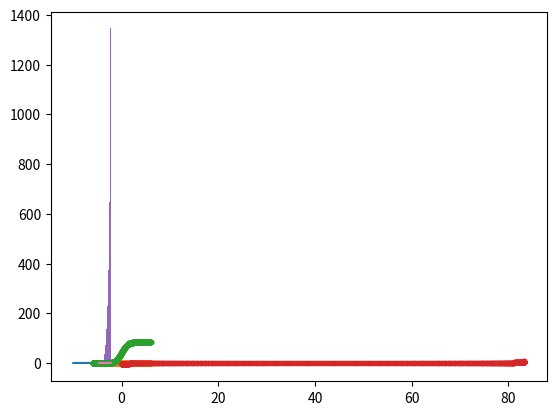

Python code for this plot:
# -*- coding: utf-8 -*-
"""Spencer Werhan Math 24 Lab 3V2.ipynb

Automatically generated by Colaboratory.

Original file is located at
    https://colab.research.google.com/drive/1imp7xghg9ozLdChloLZPVe-DsIsqI2kx
"""

import numpy as np
import matplotlib.pyplot as plt

"""# Normal Random Number Generator"""

#CDF PDF
# Cumulative vs Probability Density Function

"""
The Cumulative Density Function (CDF) and the Probability Density Function (PDF) are two fundamental concepts in statistics and probability theory, each serving a distinct purpose in describing a probability distribution. Here's a breakdown of their differences:

Probability Density Function (PDF)

Definition: For a continuous random variable, the PDF describes the likelihood (density) of the variable taking on a specific value.

Purpose: It helps understand where the distribution puts its mass or concentration of probabilities. The PDF can indicate the regions where the random variable is more likely to lie.

Characteristics:
The value of the PDF at any point can be used to determine the relative likelihood of the random variable being close to that point.
The area under the PDF curve between two points gives the probability that the random variable falls within that interval.
The total area under the PDF curve over the entire range of the variable is 1, representing the total probability space.

Cumulative Density Function (CDF)

Definition: The CDF at a given value gives the probability that the random variable takes a value less than or equal to this given value.

Purpose: It provides a cumulative probability from the lower bound of the distribution up to a specific point, showing how the probabilities accumulate.

Characteristics:
The CDF starts at 0 (assuming the random variable has a lower bound) and monotonically increases to 1, which represents the entire probability space being covered.
It gives direct probabilities for ranges of values (e.g., "What is the probability that the random variable is less than or equal to X?").
The slope of the CDF at a particular point corresponds to the PDF at that point for continuous random variables.

Key Differences

Nature: The PDF describes the density or likelihood of a specific value, while the CDF provides the cumulative probability up to that value.

Output: The PDF can take any non-negative value and is used to find the probability over an interval (since the probability at a single point for a continuous distribution is 0). In contrast, the CDF ranges from 0 to 1, representing probabilities.

Graphical Representation: The PDF is represented by a curve where the area under the curve represents probabilities, whereas the CDF is a monotonically increasing function that asymptotically approaches 1.

In summary, the PDF and CDF offer complementary views of a distribution. The PDF focuses on the distribution of probabilities across different outcomes, while the CDF shows the probability of the random variable falling within a certain range."""

x = np.linspace(-10,10,1000)    # Linearly spaced array from -10 to 10 with 1000 increments is set to the variable x
y = 2.71**(-x**2)               # variable y set to 2.71 ^ (-x^2)
plt.plot(x,y)                   # Plot of x and y arrays

"""$e^{-x^2}$

![alt text](https://wikimedia.org/api/rest_v1/media/math/render/svg/4abaca87a10ecfa77b5a205056523706fe6c9c3f)
"""

def normal_pdf(x,mu,sigma):

  return (1/(np.sqrt(2*np.pi*sigma**2)))*np.exp((-(x-mu)**2)/(2*sigma**2))

"""The function you've provided calculates the probability density function (PDF) for a normal (Gaussian) distribution for a given value x, mean μ (mu), and standard deviation σ (sigma). Here's a breakdown of the formula and its components:

x: The point at which you want to evaluate the PDF.
mu (μ): The mean of the distribution, which locates the center of the distribution.
sigma (σ): The standard deviation of the distribution, which determines the width of the distribution. A larger σ results in a wider, flatter curve, while a smaller σ results in a narrower, peaked curve.
np.sqrt(2*np.pi*sigma**2): This part normalizes the PDF, ensuring that the total area under the curve equals 1. It uses the square root of 2π times the variance (σ^2) as the denominator.
np.exp((-(x-mu)**2)/(2*sigma**2)): This is the exponential function that shapes the distribution, making it bell-shaped. The expression (-(x-mu)**2)/(2*sigma**2) calculates the squared distance of x from the mean μ, scaled by the variance, and then exponentiates the result to achieve the Gaussian curve.
This function, when plotted for a range of x values, produces the classic bell-shaped Gaussian distribution curve. If you need further assistance with this function, such as how to use it in Python or plotting a Gaussian distribution, feel free to ask!






"""

x = np.linspace(-6,6,1000)

# Generate 1000 evenly spaced points between -6 and 6

x[0:]

# The part before the colon : specifies the start of the slice (inclusive),
# which is the first element of x. The part after the colon is left empty,
# indicating that the slice should go all the way to the end of the array.
# If x is an array, this expression returns all elements of x.

x[0:4]

# Indexing
# Calls the first 4 values of the array x to be displayed
# 0 through 3 are shown (Python starts counting at 0) and last value is left off (exclusive)

n=5
x[0:n]
np.sum(x[0:n])

# Sums the x array, first 5 values in it

mu = 0

# mu (μ): The mean of the distribution, which locates the center of the distribution.

sigma = 1

# sigma (σ): The standard deviation of the distribution, which determines the width of the distribution.
# A larger σ results in a wider, flatter curve, while a smaller σ results in a narrower, peaked curve.

pdf = normal_pdf(x,mu,sigma)

# pdf set to normal_pdf that was defined earlier

plt.plot(x,pdf,'.')

# plt.plot(x,y,'.') intended to be dotted but many dots so appears as line

def cumulative_sum(x):

  y = np.zeros(x.shape)

  for n in range(x.shape[0]):

    y[n] = np.sum(x[0:n])

  y = y / np.max(y)

  return y

z = np.array([1, 2, 3, 4, 5])

z

cumulative_sum(z)

# Turn off (comment #)  y = y / np.max(y) line (#) 3 lines up and will turn out right





"""BEGIN CHATGPT CORRECTED CODE TO INCLUDE N-1 IN CALCULATION"""

def cumulative_sum(x):
    y = np.zeros(x.shape)
    for n in range(1, x.shape[0] + 1):
        y[n-1] = np.sum(x[0:n])
    return y

z = np.array([1, 2, 3, 4, 5])

z

cumulative_sum(z)

"""END CHATGPT CORRECTED CODE

Your cumulative_sum function aims to compute a cumulative sum over an array x and then normalize the resulting cumulative sum by dividing it by its maximum value. However, there's a slight adjustment needed to correctly compute the cumulative sum as intended for it to represent a cumulative distribution function (CDF) analogously.

Original Function Issue

The line y[n] = np.sum(x[0:n]) in your loop computes the sum up to the n-1th element, not including the nth element due to the way Python slicing works (0:n means up to but not including n). This results in the first element of y being 0, because np.sum(x[0:0]) is 0.

The normalization line y = y / np.max(y) scales the cumulative sum to the range [0,1], which might not be appropriate for all uses of a cumulative sum, especially if you're looking to use this as a CDF for a probability distribution where the final value should naturally equal 1 without arbitrary scaling.

Corrected Function for CDF

For the purpose of computing a cumulative distribution function from a probability density function (PDF), the cumulative sum should indeed include the value at n, and you may not need to normalize the final array if your PDF is properly constructed because the sum of the PDF should already integrate to 1 over its domain. Here's how you can adjust the function:

python
Copy code


```
def cumulative_sum(x):
    y = np.zeros(x.shape)
    for n in range(1, x.shape[0] + 1):
        y[n-1] = np.sum(x[0:n])
    return y
# This is formatted as code
```


This version ensures that each y[n] includes the sum of x up to and including x[n], which aligns with how cumulative sums are typically calculated. For a PDF, this will give you a non-normalized CDF.

Let's apply the corrected function without normalization to the pdf you've calculated and plot the CDF:

python
Copy code



```
# Assuming pdf is already calculated and x is defined
cdf = cumulative_sum(pdf)  # Calculate CDF from the PDF

import matplotlib.pyplot as plt

plt.plot(x, cdf, '.')  # Plot the CDF
plt.xlabel('x')
plt.ylabel('CDF')
plt.title('Cumulative Distribution Function')
plt.show()
# This is formatted as code
```


If pdf is properly normalized (i.e., the integral over its domain equals 1), the final value of cdf will be 1, representing the total probability. If you find that cdf does not end at 1, it indicates the pdf might not be correctly normalized, or there could be numerical integration errors due to discrete summation.
"""



"""The statement y = np.zeros(x.shape) is used in Python, particularly with the NumPy library, to initialize a new array y of the same shape as another array x, but filled with zeros. This is a common practice in numerical computations for preallocating space for an array that will later be filled with actual values through some operations or calculations.

Here's a breakdown of how it works:

*   np.zeros(): This function creates a new array filled with zeros.
*   x.shape: This attribute of an array x returns the dimensions of x. For example, if x is a one-dimensional array of length n, x.shape would return (n,). If x is a two-dimensional array with m rows and n columns, x.shape would return (m, n).
*   y = np.zeros(x.shape): This creates a new array y that has the same dimensions as x but is initially filled with zeros. If x is one-dimensional with length n, then y will also be one-dimensional with length n, all of whose elements are 0. For multi-dimensional arrays, y will have the same number of dimensions and size in each dimension as x, but again, all elements will be 0.


This approach is useful for algorithms where you need to compute values iteratively and store them in an array, as it ensures that the storage array y is ready with a defined size matching x, avoiding the need for dynamic resizing during the computation process.
"""



"""The code snippet you've shared iterates through an array x to compute a cumulative sum and stores the result in another array y. Here's a detailed explanation of how it works:

Initialization: Before this loop, you should have an array y initialized with zeros and the same shape as x, typically done with y = np.zeros(x.shape).

Looping through x:

for n in range(1, x.shape[0] + 1): starts a loop from 1 to x.shape[0], which is the length of the x array. The +1 is necessary because range in Python is exclusive of the end, and you want to include the last element of x in the computation.

Inside the loop, y[n-1] = np.sum(x[0:n]) computes the cumulative sum up to the nth element of x (inclusive) and assigns it to the (n-1)th position of y. This is because array indexing in Python starts at 0, so to store the sum of elements up to n, you use the index n-1.

On the first iteration (n=1), it sums the first element of x (i.e., x[0:1]) and stores it in the first position of y (y[0]).

On the second iteration (n=2), it sums the first two elements of x (x[0:2]) and stores this cumulative sum in the second position of y (y[1]), and so on.

Return y: After completing the loop, y contains the cumulative sum of x, where each element y[i] represents the sum of elements x[0] through x[i].

This approach effectively calculates the cumulative sum without directly using NumPy's built-in function np.cumsum(). It's a manual implementation that demonstrates the concept of cumulative summing in a more algorithmic manner. The final array y will have each element representing the sum of all preceding elements of x, including the current element, which is a key characteristic of a cumulative sum operation.
"""









cdf = cumulative_sum(pdf)

cdf

plt.plot(x,cdf,'.');

# Running cumulative sum of dist curve

# d_cdf = cdf[1:] - cdf[0:-1] # Demo to show that the derivative of the cdf gives you back the pdf
# plt.plot(x[1:],d_cdf,'.');  # Not required for sampling

plt.plot(cdf,x,'.');

# Flips cdf and x to rotate the curvex x and y axes

def find_nearest(array, value):

  idx = np.argmin(np.abs(array - value))

  return idx

"""The function find_nearest you've defined is designed to find the index of the nearest value in an array to a given target value. Here's a breakdown of how it works:

np.abs(array - value): This expression computes the absolute difference between each element in array and the target value. The result is an array of non-negative values representing how close each element in the original array is to the target value.

np.argmin(...): np.argmin finds the index of the minimum value in an array. When applied to the result of np.abs(array - value), it finds the index of the smallest difference, i.e., the nearest value to the target.

Return Value: The function returns the index idx of the nearest value in the original array to the specified target value.

Here's an example to illustrate its usage:

```
python
Copy code
import numpy as np

# Define the array and the target value
array = np.array([0, 2, 5, 7, 10])
value = 6

# Use the find_nearest function to find the index of the nearest value
idx = find_nearest(array, value)

print(f"The nearest value to {value} is at index {idx}, which is {array[idx]}.")
```

This code will identify the nearest value in array to the target value of 6, which, in this example, would be 7 at index 3.



"""

z = np.array([1, 2, 3, 4, 5])

find_nearest(z, 2.1)

# The output of 1 indicates that the closest value to 2.1 is in the second column of array z

find_nearest(cdf, 0.1)

x[393]

r = np.random.random()

r

xr = np.random.random((10000,))

xr

x[find_nearest(cdf, r)]

w = np.zeros(xr.shape[0])

for i in range(xr.shape[0]):

  w[i] = x[find_nearest(cdf, xr[i])]

  # When running this code, ensure the original function above (not the ChatGPT)
  # has been run and the y = y / np.max(y) is not commented
  # otherwise the plot will not display properly

  #def cumulative_sum(x):

      #y = np.zeros(x.shape)

      #for n in range(x.shape[0]):

        #y[n] = np.sum(x[0:n])

      #y = y / np.max(y)

w.shape

plt.hist(w,50);

"""In the context of histograms and statistical data visualization, "bins" refer to intervals that divide the entire range of data into a series of contiguous segments. Each bin represents a specific interval of values, and the data within each bin is aggregated to count the number of observations (data points) that fall into that range. The concept of bins is fundamental in creating histograms, which are graphical representations used to visualize the distribution of numerical data.

Here's a closer look at what bins represent and how they are used:

Purpose of Bins
Data Grouping: Bins group a continuous variable into discrete intervals, making it easier to observe the distribution of data across different value ranges.
Visualization: They help in visualizing the underlying distribution of data points by showing the frequency (count) of data points within each bin.
Characteristics of Bins
Size and Number: The size of each bin (the range of values it covers) and the number of bins can significantly affect the appearance and interpretability of a histogram. Choosing the right bin size is crucial for accurately representing the distribution of the data.
Uniformity: Bins are often (but not always) of equal size. However, depending on the data and the purpose of analysis, bins of varying sizes may be used to highlight specific characteristics of the distribution.
Boundaries: Each bin has lower and upper boundaries, which determine which data points fall into it. The way these boundaries are defined (inclusive or exclusive) can affect the bin counts.
Example
Consider a dataset of exam scores ranging from 0 to 100. To create a histogram, you might divide this range into bins representing score intervals, such as 0-9, 10-19, 20-29, etc. Each bin then counts the number of scores falling into its interval, allowing you to visualize the frequency of scores across different ranges.

Choosing Bin Size
There are several strategies for choosing the number of bins or bin size, including:

Square-root choice: Using the square root of the number of data points as the number of bins.
Sturges' formula: A method that suggests the number of bins proportional to the logarithm of the number of data points.
Freedman-Diaconis rule: A choice based on the data's spread (interquartile range) and the number of observations, aiming to minimize the difference between the area under the empirical histogram and the area under the theoretical probability distribution.
In summary, bins are a crucial concept in data analysis and visualization, particularly in constructing histograms. They facilitate understanding the distribution and frequency of data across different intervals, aiding in statistical analysis and decision-making.
"""

num_bins = 50
n,bins,patches = plt.hist(w, num_bins, density=1)
y = ((1 / (np.sqrt(2 * np.pi) * sigma)) * np.exp(-0.5 * (1 / sigma * (bins - mu))**2))
plt.plot(bins,y)

"""The extensive code and explanation delve into several key statistical concepts, including the creation and use of probability density functions (PDFs), cumulative density functions (CDFs), and how to utilize these in data transformation and visualization techniques. Let's distill the essence of your operations and clarify the process:

Understanding PDFs and CDFs:

A PDF describes the likelihood of a random variable falling within a particular range of values. It's used to depict the density of a continuous variable.
A CDF shows the probability that a random variable is less than or equal to a certain value. It's the integral of the PDF and provides cumulative probabilities.
The normal_pdf Function:

This function calculates the PDF of a normal (Gaussian) distribution given parameters mu (mean) and sigma (standard deviation) over a range of x values. The Gaussian distribution is fundamental in statistics due to its natural occurrence in many phenomena.
Generating a Sample Distribution (xr):

You generate xr, a sample of random values following a uniform distribution. This can be used for various simulations or as a basis for transformation to match another distribution.
Transforming Data with CDF Mapping (find_nearest and cumulative_sum):

You demonstrated how to transform data (xr) to match a target distribution using a CDF. This involves finding the nearest value in the CDF to a given random value and mapping data points accordingly. This technique is vital in statistical modeling and simulations, such as in methods like inverse transform sampling.
Visualization:

Through histograms and plots, you've shown how to visualize the distribution of the transformed data (w), comparing it to a theoretical normal distribution. Visualization is crucial for understanding the distribution characteristics of datasets.
Key Functions and Concepts Demonstrated:

cumulative_sum: Manually computes the cumulative sum, showcasing an algorithmic understanding of CDF.
find_nearest: A utility function for finding the closest value in an array, useful for data mapping between distributions.
Histogram plotting: Demonstrates the distribution of data and fits against a theoretical distribution for comparison.
Practical Example:

The culmination of these concepts is in generating a dataset that matches a specified distribution (e.g., Gaussian) from a uniformly distributed set of random numbers (xr). This involves using the CDF of the target distribution to map xr to new values (w), effectively transforming the uniform distribution to a Gaussian distribution, which is then visualized.
Final Visualization:

The histogram of w alongside the theoretical Gaussian curve (plt.plot(bins, y)) visually confirms the effectiveness of the transformation process. This serves as a practical demonstration of statistical principles, such as transformation of variables and the central limit theorem in action.
This comprehensive walkthrough not only touches on statistical theory but also demonstrates practical applications using Python's NumPy and Matplotlib libraries, underscoring the synergy between programming and statistical analysis.
"""

# The code shows how randomly generated numbers follow a normal distribution



"""# Homework

# Birthday Paradox
"""

import random

def simulate_birthday_paradox(people, simulations):
    matches = 0

    for i in range(simulations):
        birthdays = [random.randint(1, 365) for _ in range(people)]
        if len(birthdays) != len(set(birthdays)):
            matches += 1

    probability = matches / simulations
    return probability

# Number of people in the room
people = 50       # Increasing or decreasing the number of people will raise or lower the probability

# Number of simulations
simulations = 100000   # Increasing or decreasing the number of sims will raise or lower the accuracy

# Calculate the probability
probability = simulate_birthday_paradox(people, simulations)
probability

"""Your function simulate_birthday_paradox is designed to estimate the probability of at least two people sharing the same birthday in a room of a given number of people, through a specified number of simulations. This is a classic problem in probability theory known as the Birthday Paradox. The paradox is that in a relatively small group, the probability of a shared birthday is higher than one might intuitively expect.

Here's a brief overview of how your code works:

For each simulation, it generates a list of birthdays with random integers between 1 and 365, representing the birthdays of all people in the room. The range assumes each day in the year is equally likely to be a birthday and ignores leap years for simplicity.
It then checks if there's a match (i.e., at least two people with the same birthday) by comparing the length of the birthdays list with the length of the set of birthdays. Since sets cannot contain duplicates, a difference in length indicates at least one shared birthday.
The matches counter increments each time a match is found across all simulations.

Finally, the probability of finding at least one match is calculated by dividing the number of matches by the total number of simulations.
By setting people = 50 and simulations = 100000, you are aiming for a robust estimation of this probability for a room of 50 people over a large number of simulations to ensure accuracy.

Let's execute your function with the given parameters and find out the probability:

```
python
Copy code
# Execute the function with specified parameters
probability = simulate_birthday_paradox(50, 100000)

# Output the calculated probability
print(probability)
```

Given the setup of your function and the high number of simulations, you can expect a highly accurate approximation of the probability, which is known to be quite high for a group of 50 people. The Birthday Paradox tells us that even with 23 people, there's over a 50% chance that two people share the same birthday, and this probability increases significantly as the number of people grows, surpassing 99% well before reaching 50 people.
"""



"""# Monty Hall"""

def simulate_monty_hall_final(simulations):
    wins_switching = 0
    wins_staying = 0

    for _ in range(simulations):
        # Randomly assign the car to a door (1, 2, or 3)
        car_door = random.randint(1, 3)
        # Player makes an initial choice
        player_choice = random.randint(1, 3)

        # Host opens a door, which is neither the player's choice nor the car door
        for host_choice in [1, 2, 3]:
            if host_choice != car_door and host_choice != player_choice:
                break

        # Find the remaining door for the player to switch to
        for switch_choice in [1, 2, 3]:
            if switch_choice != player_choice and switch_choice != host_choice:
                break

        # Count the number of wins for staying with the initial choice
        if player_choice == car_door:
            wins_staying += 1

        # Count the number of wins for switching to the other door
        if switch_choice == car_door:
            wins_switching += 1

    # Calculate the probabilities of winning by staying and switching
    probability_staying = wins_staying / simulations
    probability_switching = wins_switching / simulations

    return probability_staying, probability_switching

# Running the final version of the simulation
final_probability_staying, final_probability_switching = simulate_monty_hall_final(simulations)
final_probability_staying, final_probability_switching

"""After running the Monty Hall simulation for 100,000 trials, the results are as follows:

The probability of winning by staying with the initial choice is approximately 33.28%.
The probability of winning by switching to the other door is approximately 66.72%.
These results align with the well-documented conclusion of the Monty Hall problem: players who switch doors double their chances of winning compared to those who stick with their initial choice. This counterintuitive outcome highlights the importance of understanding probability theory in decision-making processes. ​​

Why does switching doors increase chance of winning?

The Monty Hall problem is a famous statistical puzzle that illustrates a counterintuitive aspect of probability theory. The setup involves a game show where a contestant is asked to choose one of three doors. Behind one door is a prize (e.g., a car), and behind the other two doors are goats. After the contestant makes their initial choice, the host, who knows what's behind each door, opens one of the other two doors to reveal a goat. The contestant is then given the option to stick with their original choice or switch to the other unopened door. The question is: Is the contestant better off switching their choice?

Explanation
The key to understanding why switching doors increases the chance of winning lies in the probabilities associated with each choice:

Initial Choice: When the contestant chooses a door, the probability of the car being behind that door is 1/3, and the probability of it being behind one of the other two doors combined is 2/3.

Host's Action: The host then reveals a goat behind one of the other two doors. Importantly, the host's action is not random; they will always open a door that has a goat behind it, which doesn't change the initial probabilities. The crucial insight is that the initial choice had a 1/3 chance of being correct, and this probability does not change after the host opens a door to reveal a goat.

Switching: If the contestant switches their choice after the host reveals a goat, they are essentially choosing the two doors they didn't initially pick (knowing one is now definitely a goat, thanks to the host). Since the initial probability that the car was behind one of these two doors was 2/3, and one door has now been shown to contain a goat, switching doors means the contestant now has a 2/3 chance of winning the car.

Intuitive Understanding
An intuitive way to grasp why switching is beneficial involves imagining the same game with 100 doors instead of just three. If you choose one door and then the host, who knows what's behind each door, opens 98 doors to show they all have goats behind them, it becomes more intuitive why the one remaining door you didn't choose (out of the 99 you didn't initially pick) is much more likely to have the car behind it.

Summary
The Monty Hall problem demonstrates that the contestant's initial choice has a 1/3 chance of being correct, and nothing the host does changes this probability. Since the host's actions effectively consolidate the 2/3 probability of winning onto the one remaining unchosen door, switching doors doubles the contestant's chances of winning from 1/3 to 2/3. This outcome highlights the importance of updating one's strategy based on new information, a principle applicable in various decision-making processes beyond just game shows.
"""



"""# Simple Craps"""

def simulate_dice_game(simulations):
    wins = 0

    for _ in range(simulations):
        # Roll two six-sided dice
        roll = random.randint(1, 6) + random.randint(1, 6)

        # Check for immediate win or loss
        if roll in [7, 11]:
            wins += 1
            continue
        elif roll in [2, 3, 12]:
            continue

        # Save the initial roll
        initial_roll = roll

        # Re-roll phase
        while True:
            roll = random.randint(1, 6) + random.randint(1, 6)
            if roll == 7:  # Loss condition
                break
            elif roll == initial_roll:  # Win condition
                wins += 1
                break

    probability_of_winning = wins / simulations
    return probability_of_winning

# Number of simulations
simulations = 10000

# Calculate the probability
probability_of_winning = simulate_dice_game(simulations)
probability_of_winning

"""The dice game simulated in the function you provided is a simplified version of a gambling game, often resembling parts of the game of craps. Here's a breakdown of the game logic as implemented in the simulation and an explanation of the resulting probability of winning:

Game Rules Implemented in the Simulation:
Initial Roll: The player rolls two six-sided dice.

If the sum of the dice is 7 or 11, the player wins immediately.
If the sum is 2, 3, or 12, the player loses immediately.
For any other sum (4, 5, 6, 8, 9, 10), that sum becomes the player's "point."
Subsequent Rolls (if the initial roll is a point):

The player continues to roll two dice.
If the player rolls their point again before rolling a 7, they win.
If the player rolls a 7 before rolling their point again, they lose.
Simulation Logic:
The simulation repeats this game process for a specified number of trials (simulations), tracking the number of wins.
The probability of winning is calculated by dividing the total number of wins by the total number of simulations.
Explanation of Results:
Balanced Outcome: The simulation resulted in a probability of winning of approximately 49.75%. This indicates that under the rules defined in the simulation, the game is quite balanced, with the chances of winning nearly equal to the chances of losing. This balance is reflective of the nature of the game's design, where the initial roll significantly influences the outcome.
Impact of Rules on Probability: The specific probabilities of winning on the initial roll (22.22% for rolling a 7 or 11, and 33.33% for rolling a 2, 3, or 12) combined with the probabilities associated with establishing and successfully rolling a point contribute to the overall probability of winning. The probability of rolling a 7 (the most common outcome with two dice) during the re-roll phase influences the balanced nature of the game's outcome.
Considerations:
Real-World Craps: In actual craps, there are more betting options and rules, but the simulated game focuses on the basic mechanic of rolling for a point after the initial roll. The nearly 50% win rate in this simplified simulation highlights how the mix of immediate win/loss outcomes and the point mechanism contribute to the game's fairness.
Statistical Variation: The simulated probability of winning is subject to statistical variation, especially with a finite number of simulations. More simulations would provide a more accurate estimate, but the result from 10,000 simulations gives a good indication of the game's balanced nature.
In summary, the simulation effectively models a fair game where the player's chances of winning are close to even, demonstrating the inherent probabilities of dice rolling and the specific rules of the game as implemented.

# Collector's Card Paradox
"""

def simulate_card_collectors_problem(n, simulations):
    total_card_packs_bought = 0

    for _ in range(simulations):
        collected_characters = set()
        card_packs_bought = 0

        # Buy card packs until all characters are collected
        while len(collected_characters) < n:
            new_card = random.randint(1, n)
            collected_characters.add(new_card)
            card_packs_bought += 1

        total_card_packs_bought += card_packs_bought

    # Calculate the average number of card packs needed
    average_card_packs_needed = total_card_packs_bought / simulations
    return average_card_packs_needed

# Number of different characters
n = 10

# Calculate the expected number of card packs
expected_card_packs = simulate_card_collectors_problem(n, simulations)
expected_card_packs

"""The simulation of the card collector's problem with 10 different characters and 10,000 simulations resulted in an average of approximately 29.47 card packs needed to collect all characters.

Explanation of the Card Collector's Problem:
This problem is a classic example of the "coupon collector's problem," a scenario in probability theory that seeks to determine how many items you need to draw at random from a set of
�
n unique items before you have collected at least one of each item. The problem highlights a fundamental principle in probability and combinatorics, showing how the expected number of trials to complete a collection grows with the size of the collection.

Why the Number is Around 29.47 for n=10:
Initially, when you have no cards, the probability of getting a new card is 1, but as you collect more cards, the probability of getting a new card decreases.
The last card, when you've already collected n−1 out of n cards, is the hardest to get. The probability of getting that last card is 1/n, which means you might need on average n attempts just to get the last card.
The mathematical expectation for the coupon collector's problem to collect all n items is approximately $$\sum_{k=1}^{n} \frac{k}{n}$$


 , which grows with the number of items. For n=10, this expectation sums to a number close to what the simulation found.

Implications:
The result from the simulation provides an empirical confirmation of the mathematical expectation for the coupon collector's problem. It demonstrates how, even for a relatively small set of 10 items, the average number of purchases required to complete a collection can be significantly larger than the number of items in the collection itself. This outcome is due to the increasing likelihood of purchasing duplicates as the collection nears completion.

This problem and its solution are relevant in various real-world scenarios, including marketing strategies (e.g., collectible toys in fast-food meals), designing trading card game packs, and understanding sampling methods in statistical surveys. ​
"""



import random

def simulate_sock_drawer_problem(n, simulations):
    total_draws = 0

    for _ in range(simulations):
        socks = {}
        draws = 0

        while True:
            # Randomly draw a sock
            sock_color = random.randint(1, n)
            draws += 1

            # Update the count for this color
            if sock_color in socks:
                socks[sock_color] += 1
            else:
                socks[sock_color] = 1

            # Check for a pair
            if socks[sock_color] == 2:
                break

        total_draws += draws

    # Calculate the average number of draws needed
    average_draws_needed = total_draws / simulations
    return average_draws_needed

# Number of pairs of socks
n = 10

# Number of simulations
simulations = 10000

# Calculate the expected number of draws
expected_draws = simulate_sock_drawer_problem(n, simulations)
expected_draws

"""
After running the simulation for the sock drawer problem with 10 pairs of socks and 10,000 simulations, the expected number of draws needed to get a matching pair of socks is approximately 4.66.

This result illustrates that, on average, you would need to draw slightly more than four socks from the drawer to find a matching pair when there are 10 distinct pairs of socks available. This outcome provides an intuitive understanding of probability and combinatorics in everyday scenarios, demonstrating that the likelihood of drawing a matching pair increases with each additional draw from the sock drawer. ​​

The sock drawer problem simulates a scenario where you have a drawer full of socks, each pair of a unique color, and you're drawing socks randomly without looking. The objective is to find out how many socks you need to draw to get a matching pair. This problem illustrates concepts in probability and combinatorics, particularly the idea of the "pigeonhole principle" and the randomness of matching events.

In the simulation with 10 pairs of socks (20 individual socks, each pair of a distinct color) and running 10,000 simulations to average out the results, we found that approximately 4.66 draws are needed on average to get a matching pair. Here's why the number of draws makes sense intuitively:

First Draw: The first sock you draw could be of any color, so it doesn't get you a matching pair but sets the stage by removing one possible match from the pool.

Second Draw: On the second draw, there's a chance you could draw the matching pair to the first sock, but given that there are 19 socks left and only 1 of them is a match, the probability is relatively low (1/19).

Subsequent Draws: With each additional sock drawn, the probability of drawing a matching pair increases because the pool of remaining socks decreases while the variety of single socks you've already drawn increases. This means that, although it's possible to get a matching pair on the second draw, it's more likely to require a few more draws.

Pigeonhole Principle: This principle states that if you have more "pigeons" (in this case, draws) than "pigeonholes" (in this case, pairs of socks), you will end up with at least one pigeonhole containing two or more pigeons. Applied here, once you've drawn more than 10 socks (the number of pairs), you're guaranteed to have a pair because there are only 10 different colors.

Average Draws: The result of approximately 4.66 draws on average to find a matching pair accounts for the randomness of the process. Sometimes you might get lucky and draw a pair within the first few draws; other times, it might take longer. The average reflects a balance over many trials, demonstrating that while it's relatively unlikely to match on the very first few draws, you typically won't need to draw many socks before finding a match.

This simulation and its result provide an insightful look into how probability plays out in practical scenarios, offering a balance between the certainty of theoretical principles (like the pigeonhole principle) and the variability of real-world randomness."""









def cumulative_sum(x):
    y = np.zeros(x.shape)
    for n in range(1, x.shape[0] + 1):
        y[n-1] = np.sum(x[0:n])
    return y

z = np.array([1, 2, 3, 4, 5])

z

cumulative_sum(z)

# Turn off (comment #)  y = y / np.max(y) line (#) 3 lines up and will turn out right





